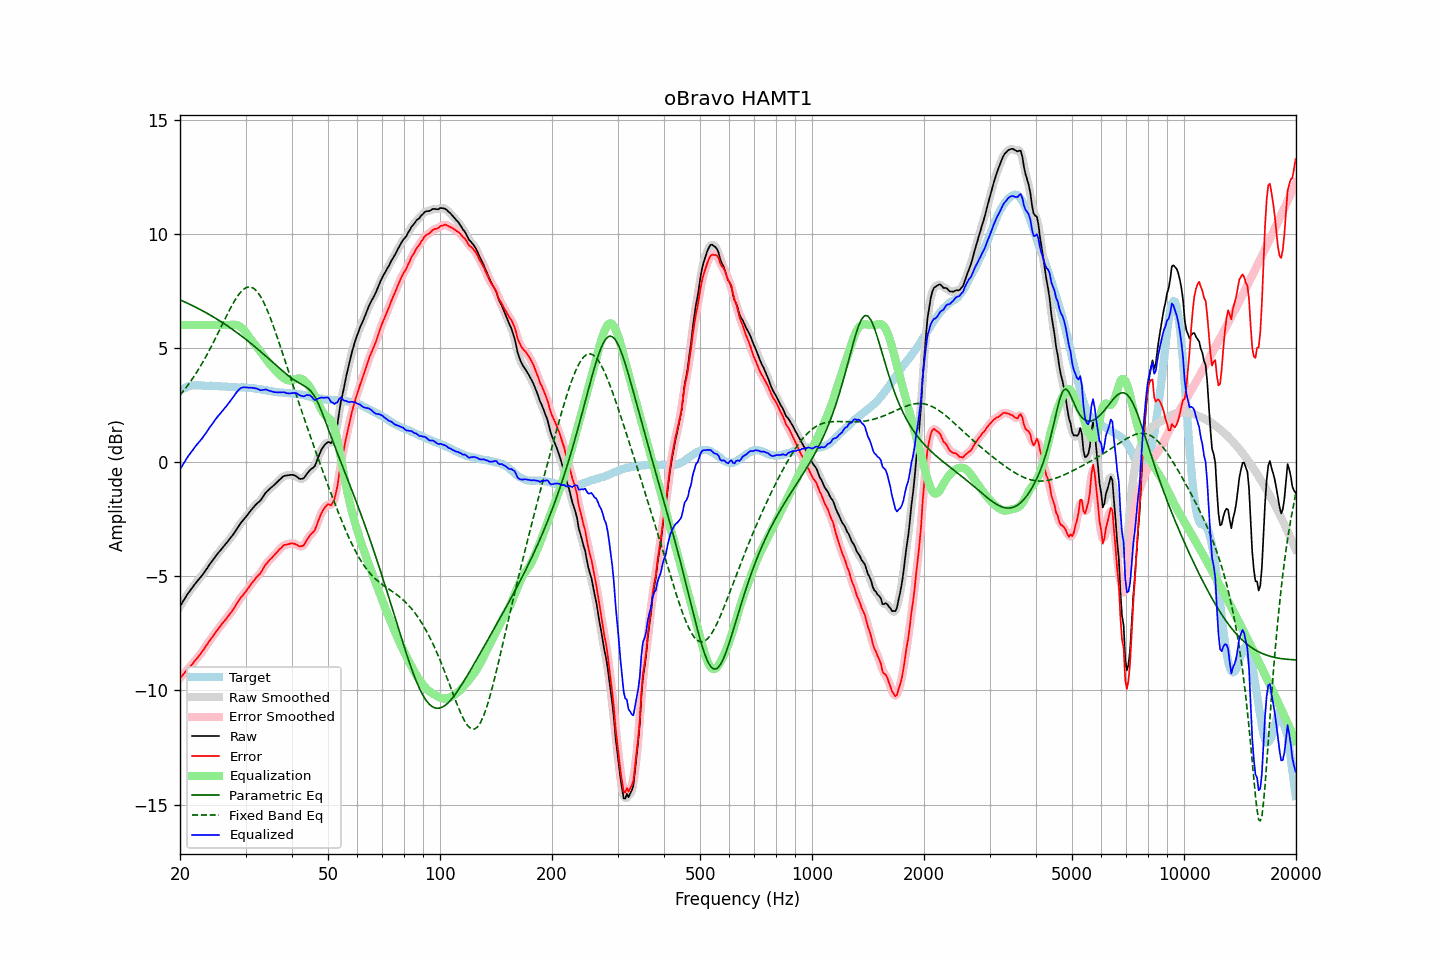

The table this chart was drawn from, first rows:
frequency, raw, error, smoothed, error_smoothed, equalization, parametric_eq, fixed_band_eq, equalized_raw, equalized_smoothed, target
20.00, -6.32, -9.46, -6.33, -9.46, 6.00, 7.10, 2.93, -0.32, -0.33, 3.14
20.20, -6.21, -9.39, -6.21, -9.38, 6.00, 7.07, 3.01, -0.21, -0.21, 3.18
20.40, -6.09, -9.31, -6.09, -9.30, 6.00, 7.04, 3.10, -0.09, -0.09, 3.22
20.61, -5.98, -9.22, -5.98, -9.22, 6.00, 7.01, 3.19, 0.02, 0.02, 3.24
20.81, -5.86, -9.14, -5.86, -9.14, 6.00, 6.98, 3.28, 0.14, 0.14, 3.28
21.02, -5.75, -9.07, -5.76, -9.06, 6.00, 6.94, 3.37, 0.25, 0.24, 3.32
21.23, -5.66, -8.99, -5.66, -8.99, 6.00, 6.91, 3.47, 0.34, 0.34, 3.33
21.44, -5.56, -8.91, -5.56, -8.91, 6.00, 6.88, 3.57, 0.44, 0.44, 3.35
21.66, -5.47, -8.83, -5.47, -8.82, 6.00, 6.84, 3.67, 0.53, 0.53, 3.36
21.87, -5.37, -8.72, -5.37, -8.73, 6.00, 6.81, 3.78, 0.63, 0.63, 3.36
22.09, -5.28, -8.64, -5.28, -8.65, 6.00, 6.77, 3.89, 0.72, 0.72, 3.36
22.31, -5.20, -8.56, -5.20, -8.56, 6.00, 6.74, 4.00, 0.80, 0.80, 3.36
22.54, -5.11, -8.48, -5.12, -8.48, 6.00, 6.70, 4.11, 0.89, 0.88, 3.36
22.76, -5.03, -8.38, -5.03, -8.38, 6.00, 6.66, 4.23, 0.97, 0.97, 3.35
22.99, -4.94, -8.28, -4.94, -8.28, 6.00, 6.62, 4.35, 1.06, 1.06, 3.34
23.22, -4.84, -8.18, -4.84, -8.18, 6.00, 6.59, 4.47, 1.16, 1.16, 3.34
23.45, -4.74, -8.07, -4.74, -8.08, 6.00, 6.55, 4.60, 1.26, 1.26, 3.33
23.69, -4.64, -7.97, -4.64, -7.97, 6.00, 6.51, 4.73, 1.36, 1.36, 3.33
23.92, -4.53, -7.86, -4.53, -7.87, 6.00, 6.47, 4.86, 1.47, 1.47, 3.33
24.16, -4.43, -7.77, -4.43, -7.77, 6.00, 6.43, 4.99, 1.57, 1.57, 3.34
24.40, -4.34, -7.68, -4.34, -7.67, 6.00, 6.39, 5.13, 1.66, 1.66, 3.34
24.65, -4.24, -7.57, -4.24, -7.57, 6.00, 6.34, 5.27, 1.76, 1.76, 3.33
24.89, -4.14, -7.47, -4.14, -7.47, 6.00, 6.30, 5.41, 1.86, 1.86, 3.33
25.14, -4.05, -7.38, -4.05, -7.38, 6.00, 6.26, 5.55, 1.95, 1.95, 3.33
25.39, -3.96, -7.29, -3.96, -7.29, 6.00, 6.21, 5.69, 2.04, 2.04, 3.33
25.65, -3.88, -7.20, -3.88, -7.20, 6.00, 6.17, 5.84, 2.12, 2.12, 3.32
25.91, -3.79, -7.10, -3.79, -7.10, 6.00, 6.13, 5.98, 2.21, 2.21, 3.31
26.16, -3.71, -7.02, -3.71, -7.02, 6.00, 6.08, 6.12, 2.29, 2.29, 3.31
26.43, -3.62, -6.93, -3.62, -6.93, 6.00, 6.03, 6.27, 2.38, 2.38, 3.30
26.69, -3.54, -6.85, -3.54, -6.84, 6.00, 5.99, 6.41, 2.46, 2.46, 3.30
26.96, -3.45, -6.75, -3.45, -6.75, 6.00, 5.94, 6.55, 2.55, 2.55, 3.29
27.23, -3.36, -6.65, -3.36, -6.66, 6.01, 5.89, 6.69, 2.64, 2.64, 3.29
27.50, -3.27, -6.56, -3.27, -6.56, 6.01, 5.84, 6.82, 2.74, 2.74, 3.29
27.77, -3.18, -6.46, -3.18, -6.46, 6.02, 5.79, 6.94, 2.84, 2.84, 3.28
28.05, -3.08, -6.36, -3.08, -6.36, 6.01, 5.74, 7.07, 2.93, 2.94, 3.28
28.33, -2.97, -6.24, -2.97, -6.24, 6.00, 5.69, 7.18, 3.03, 3.03, 3.27
28.62, -2.86, -6.13, -2.86, -6.13, 5.98, 5.64, 7.28, 3.12, 3.12, 3.27
28.90, -2.75, -6.02, -2.75, -6.02, 5.95, 5.59, 7.38, 3.20, 3.19, 3.27
29.19, -2.65, -5.92, -2.66, -5.92, 5.90, 5.53, 7.46, 3.25, 3.24, 3.27
29.48, -2.57, -5.84, -2.57, -5.84, 5.84, 5.48, 7.53, 3.26, 3.27, 3.27
29.78, -2.48, -5.75, -2.48, -5.75, 5.76, 5.43, 7.59, 3.28, 3.27, 3.26
30.08, -2.40, -5.67, -2.40, -5.67, 5.67, 5.37, 7.63, 3.27, 3.27, 3.27
30.38, -2.31, -5.56, -2.31, -5.57, 5.57, 5.31, 7.66, 3.26, 3.26, 3.25
30.68, -2.22, -5.47, -2.22, -5.47, 5.47, 5.26, 7.66, 3.25, 3.26, 3.25
30.99, -2.12, -5.36, -2.13, -5.37, 5.38, 5.20, 7.66, 3.26, 3.25, 3.24
31.30, -2.04, -5.28, -2.04, -5.28, 5.29, 5.14, 7.63, 3.25, 3.25, 3.24
31.61, -1.96, -5.20, -1.96, -5.19, 5.20, 5.09, 7.60, 3.24, 3.24, 3.24
31.93, -1.88, -5.10, -1.88, -5.10, 5.11, 5.03, 7.53, 3.23, 3.23, 3.21
32.24, -1.81, -5.01, -1.82, -5.03, 5.02, 4.97, 7.46, 3.21, 3.20, 3.20
32.57, -1.75, -4.95, -1.75, -4.95, 4.93, 4.91, 7.37, 3.18, 3.18, 3.20
32.89, -1.69, -4.88, -1.68, -4.87, 4.84, 4.85, 7.26, 3.14, 3.16, 3.19
33.22, -1.59, -4.76, -1.59, -4.76, 4.74, 4.79, 7.14, 3.15, 3.15, 3.17
33.55, -1.48, -4.65, -1.48, -4.64, 4.64, 4.72, 7.00, 3.16, 3.16, 3.17
33.89, -1.37, -4.52, -1.38, -4.53, 4.55, 4.66, 6.85, 3.18, 3.17, 3.14
34.23, -1.29, -4.43, -1.30, -4.43, 4.46, 4.60, 6.70, 3.16, 3.16, 3.14
34.57, -1.23, -4.35, -1.22, -4.35, 4.36, 4.54, 6.52, 3.13, 3.14, 3.12
34.92, -1.16, -4.27, -1.16, -4.28, 4.28, 4.47, 6.35, 3.11, 3.11, 3.11
35.27, -1.10, -4.21, -1.10, -4.20, 4.19, 4.41, 6.16, 3.09, 3.09, 3.11
35.62, -1.04, -4.12, -1.04, -4.13, 4.11, 4.35, 5.97, 3.07, 3.07, 3.08
35.97, -0.98, -4.05, -0.98, -4.05, 4.04, 4.29, 5.77, 3.06, 3.06, 3.07
... 635 more rows
